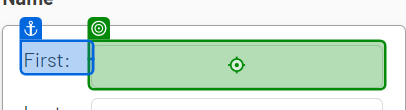
Task: Capturing data on both web browser and desktop application simultaneously
Workflow: WebDataCapturing

Step 1: type "[CurrentRow("first name").ToString]" into the text box (chrome.exe)

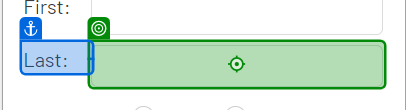
Step 2: type "[CurrentRow("last name").ToString]" into the text box (chrome.exe)

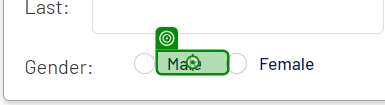
Step 3 [then]: click on the label (chrome.exe)

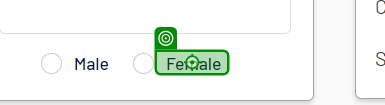
Step 4 [else]: click on the label 'Female' (chrome.exe)

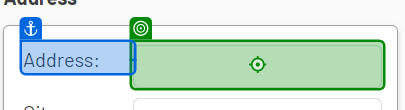
Step 5: type "[CurrentRow("address").ToString]" into the text box (chrome.exe)

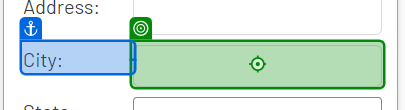
Step 6: type "[CurrentRow("city").ToString]" into the text box (chrome.exe)

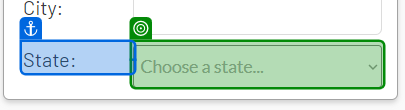
Step 7: select "[CurrentRow("state").ToString]" in the drop-down (chrome.exe)

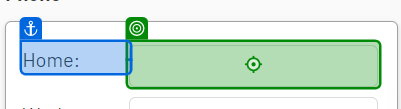
Step 8: type "[CurrentRow("home phone").ToString]" into the text box (chrome.exe)

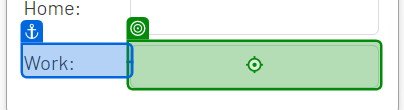
Step 9: type "[CurrentRow("work phone").ToString]" into the text box (chrome.exe)

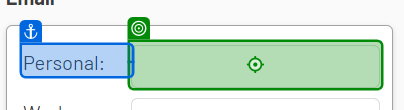
Step 10: type "[CurrentRow("personal email").ToString]" into the text box (chrome.exe)

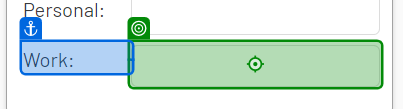
Step 11: type "[CurrentRow("work email").ToString]" into the text box (chrome.exe)
